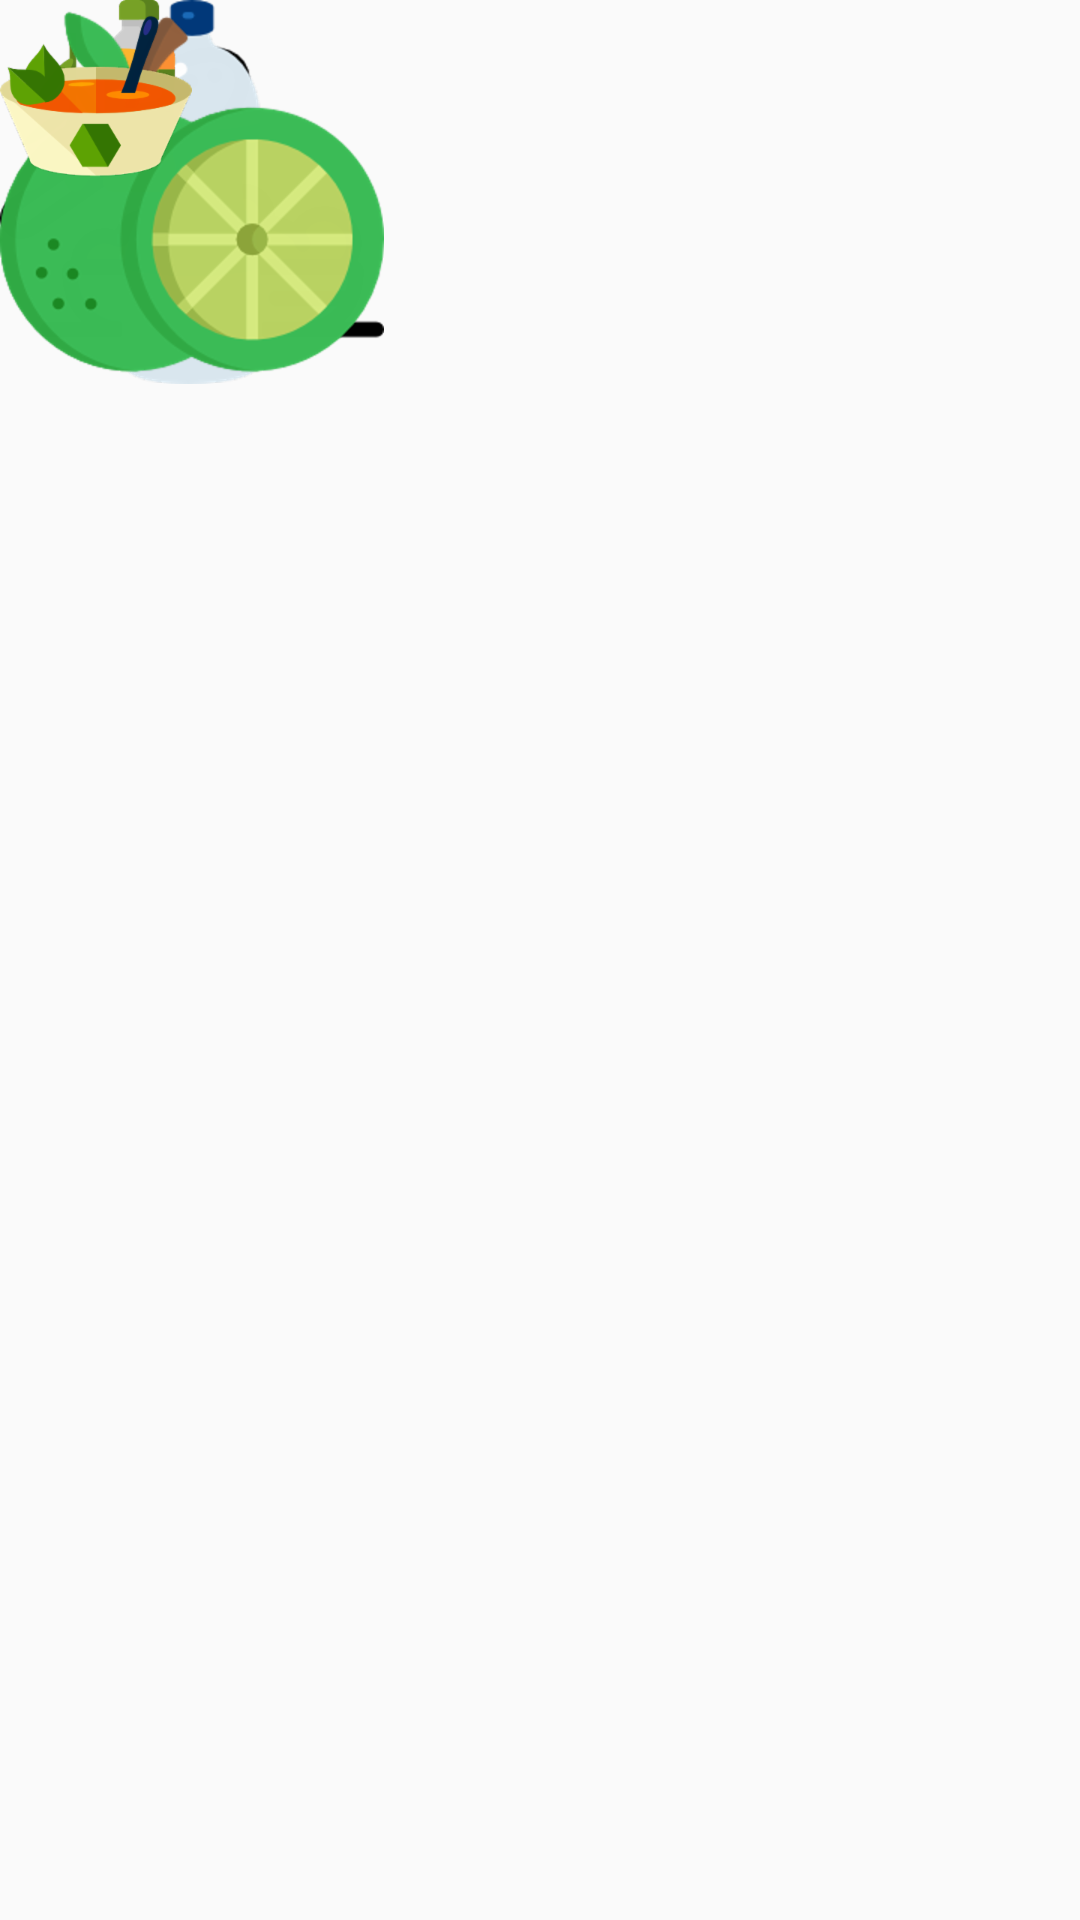

Layout XML and referenced resources for this Android screen:
<!-- AndroidManifest.xml: application theme AppTheme -->
<!-- res/layout/add_log_dialog_fragment.xml -->
<?xml version="1.0" encoding="utf-8"?>
<android.support.constraint.ConstraintLayout
    xmlns:android="http://schemas.android.com/apk/res/android"
    xmlns:app="http://schemas.android.com/apk/res-auto"
    xmlns:tools="http://schemas.android.com/tools"
    android:layout_width="match_parent"
    android:layout_height="match_parent">

    <ImageView
        android:id="@+id/imageView"
        android:layout_width="wrap_content"
        android:layout_height="wrap_content"
        app:srcCompat="@drawable/meal"
        tools:layout_editor_absoluteX="28dp"
        tools:layout_editor_absoluteY="16dp" />

    <ImageView
        android:id="@+id/imageView2"
        android:layout_width="wrap_content"
        android:layout_height="wrap_content"
        app:srcCompat="@drawable/water"
        tools:layout_editor_absoluteX="228dp"
        tools:layout_editor_absoluteY="16dp" />

    <ImageView
        android:id="@+id/imageView3"
        android:layout_width="wrap_content"
        android:layout_height="wrap_content"
        app:srcCompat="@drawable/olive_oil"
        tools:layout_editor_absoluteX="28dp"
        tools:layout_editor_absoluteY="171dp" />

    <ImageView
        android:id="@+id/imageView4"
        android:layout_width="wrap_content"
        android:layout_height="wrap_content"
        app:srcCompat="@drawable/lime"
        tools:layout_editor_absoluteX="228dp"
        tools:layout_editor_absoluteY="171dp" />

    <ImageView
        android:id="@+id/imageView5"
        android:layout_width="wrap_content"
        android:layout_height="wrap_content"
        app:srcCompat="@drawable/soup"
        tools:layout_editor_absoluteX="28dp"
        tools:layout_editor_absoluteY="345dp" />
</android.support.constraint.ConstraintLayout>
<!-- resources referenced by this layout -->
<resources>
  <!-- drawable lime: png bitmap (drawable-hdpi, 8096 bytes) -->
  <!-- drawable meal: png bitmap (drawable-hdpi, 5453 bytes) -->
  <!-- drawable olive_oil: png bitmap (drawable-hdpi, 8022 bytes) -->
  <!-- drawable soup: png bitmap (drawable-hdpi, 7732 bytes) -->
  <!-- drawable water: png bitmap (drawable-hdpi, 3947 bytes) -->
  <style name="AppTheme" parent="Theme.AppCompat.Light.DarkActionBar">
          
          <item name="colorPrimary">@color/colorPrimary</item>
          <item name="colorPrimaryDark">@color/colorPrimaryDark</item>
          <item name="colorAccent">@color/colorAccent</item>
      </style>
  <color name="colorPrimary">#ff8a65</color>
  <color name="colorPrimaryDark">#c75b39</color>
  <color name="colorAccent">#42BEA8</color>
</resources>
